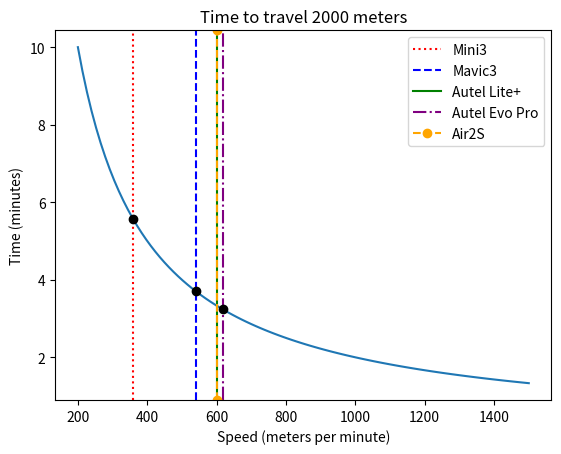

Python code for this plot: (Note: this script raises an exception after producing the figure.)
import numpy as np
import matplotlib.pyplot as plt

# Set the distance to travel (in meters)
distance = 2000

# Set the minimum and maximum speeds (in meters per minute)
min_speed = 200
max_speed = 1500

# Generate an array of speeds (in meters per minute)
speeds1 = np.linspace(min_speed, max_speed, 100)

# Calculate the time it takes to travel the distance at each speed
times1 = distance / speeds1

# Plot the times as a function of the speeds
plt.plot(speeds1, times1)

plt.axvline(x=360, color='red', linestyle=":", label="Mini3")
plt.axvline(x=540, color='blue', linestyle="--", label="Mavic3")
plt.axvline(x=600, color='green', linestyle="-",  label="Autel Lite+")
plt.axvline(x=617, color='purple', linestyle="-.", label="Autel Evo Pro")
plt.axvline(x=600, color='orange', linestyle="--", marker='o', label="Air2S")
x_coord1 = 360
x_coord2 = 540
x_coord3 = 617
x_coord4 = 600
y_coord1 = np.interp(x_coord1, speeds1, times1)
y_coord2 = np.interp(x_coord2, speeds1, times1)
y_coord3 = np.interp(x_coord3, speeds1, times1)
y_coord4 = np.interp(x_coord4, speeds1, times1)
# Print the corresponding y-coordinate
print("The time it takes to travel {} meters at {} m/min is {:.2f} minutes".format(distance, x_coord1, y_coord1))
print("The time it takes to travel {} meters at {} m/min is {:.2f} minutes".format(distance, x_coord2, y_coord2))
print("The time it takes to travel {} meters at {} m/min is {:.2f} minutes".format(distance, x_coord3, y_coord3))
print("The time it takes to travel {} meters at {} m/min is {:.2f} minutes".format(distance, x_coord4, y_coord4))



plt.plot(x_coord1, y_coord1, marker='o', color='black')
plt.plot(x_coord2, y_coord2, marker='o', color='black')
plt.plot(x_coord3, y_coord3, marker='o', color='black')
plt.xlabel('Speed (meters per minute)')
plt.ylabel('Time (minutes)')
plt.legend()
plt.title('Time to travel {} meters'.format(distance))
plt.savefig('C:/Users/<user>/BachelorOppgave\ResponseTimePlotAvg', dpi=500)
plt.show()